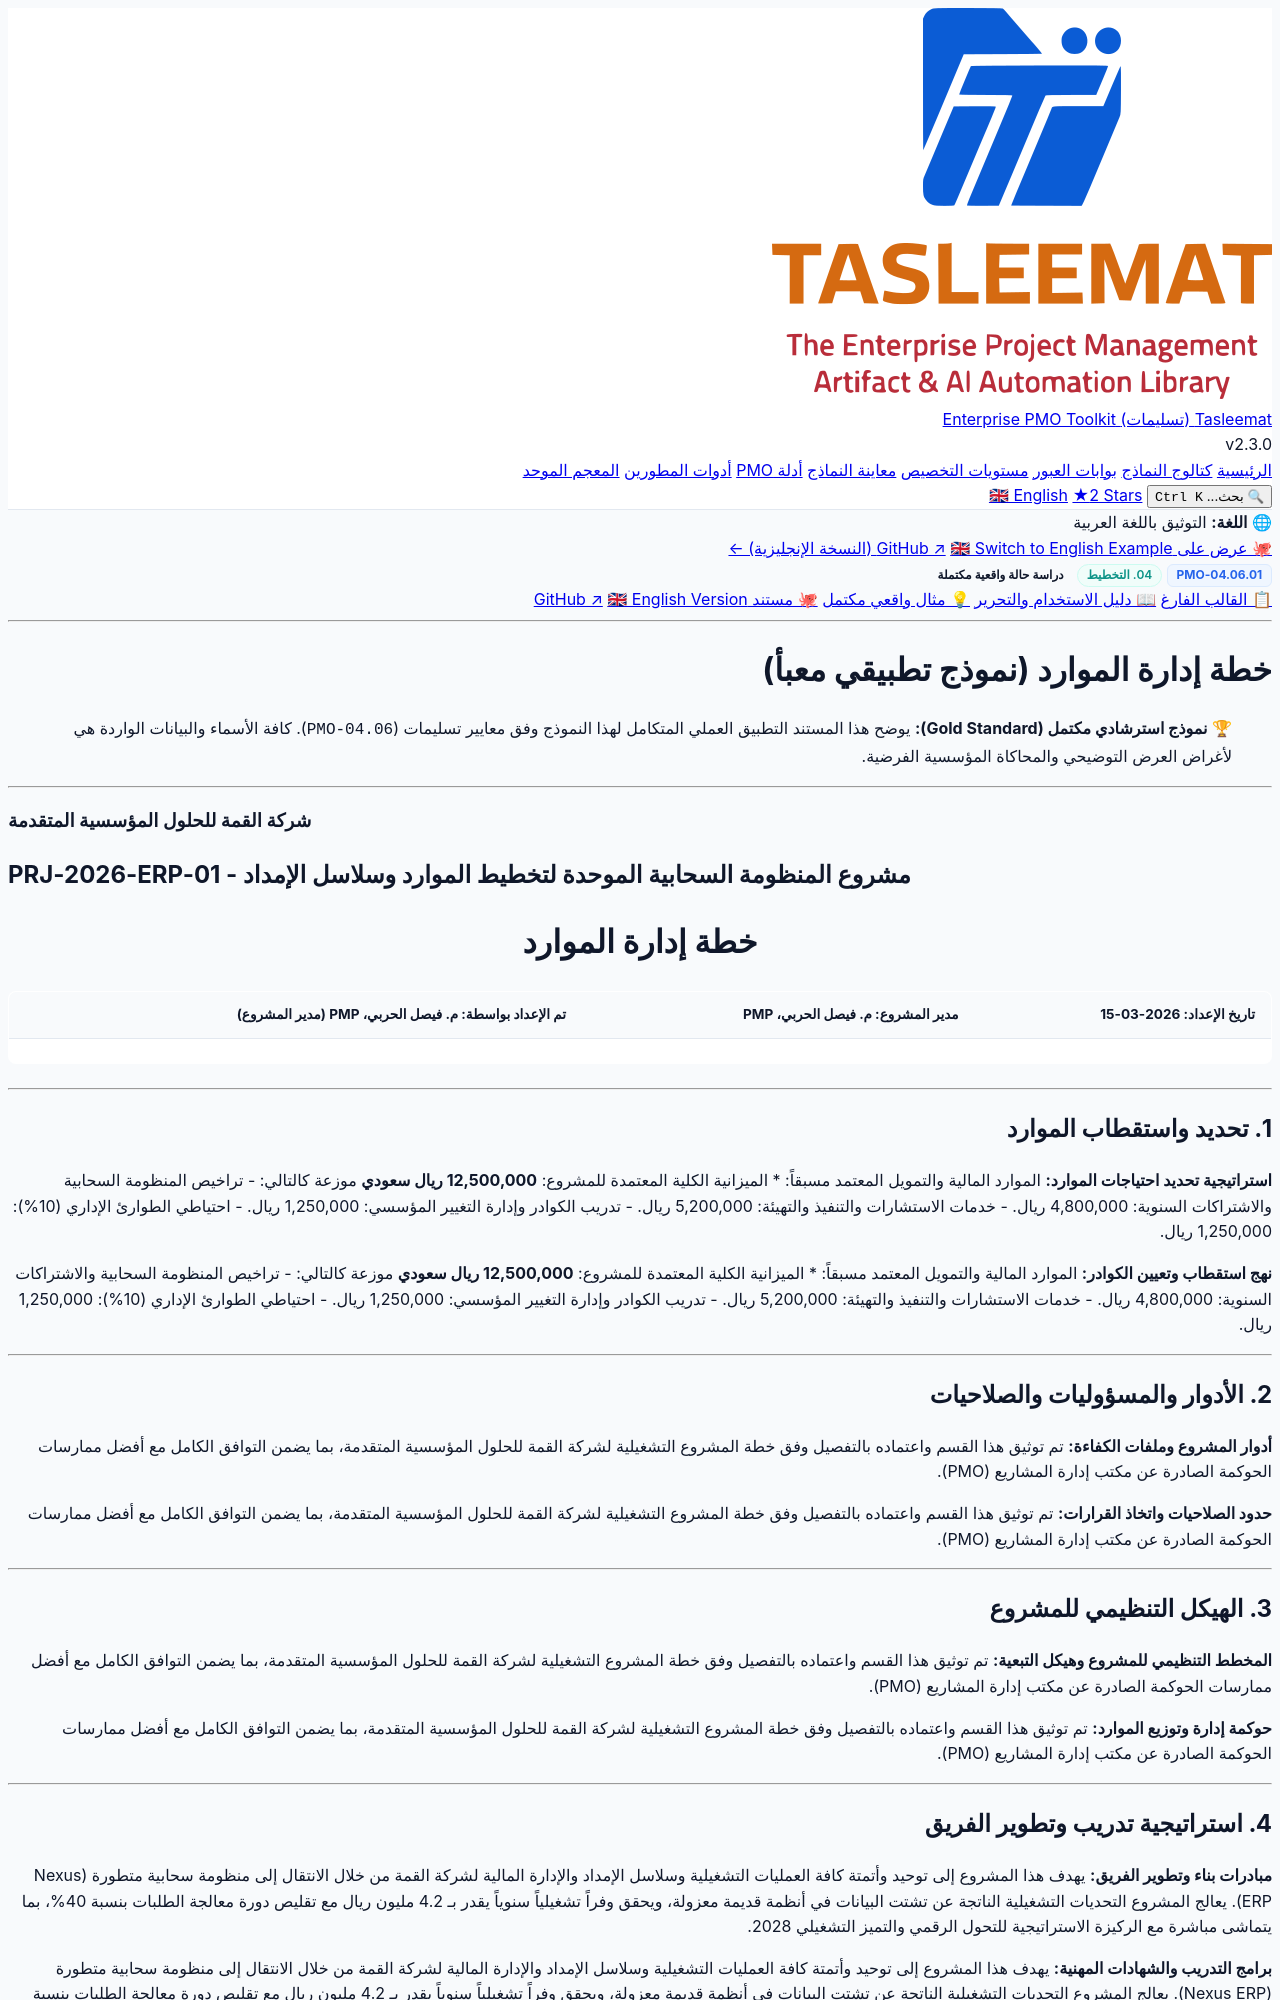

repository: fakhruldeen/Tasleemat · page: examples/ar/04_التخطيط/06_الموارد/04_06_01_خطة_إدارة_الموارد_مثال.html · generator: jekyll

<div class="lang-switch-bar">
  <span class="lang-switch-label">🌐 <strong>اللغة:</strong> التوثيق باللغة العربية</span>
  <div class="lang-switch-actions">
    <a class="lang-switch-btn github-btn" href="https://github.com/fakhruldeen/Tasleemat/blob/main/examples/ar/04_التخطيط/06_الموارد/01_خطة_إدارة_الموارد/04_06_01_خطة_إدارة_الموارد_مثال.md" target="_blank" rel="noopener noreferrer">🐙 عرض على GitHub ↗</a>
    <a class="lang-switch-btn" href="../../../en/04_Planning/06_Resource/04_06_01_Resource_Management_Plan_Example.html">🇬🇧 Switch to English Example (النسخة الإنجليزية) ←</a>
  </div>
</div>

<div class="deliverable-header-card rtl-card">
  <div class="deliverable-badge-row">
    <span class="badge badge-code">PMO-04.06.01</span>
    <span class="badge badge-phase">04. التخطيط</span>
    <span class="badge badge-example">دراسة حالة واقعية مكتملة</span>
  </div>
  <div class="deliverable-nav-pills">
    <a class="nav-pill" href="../../../../forms/ar/04_التخطيط/06_الموارد/04_06_01_خطة_إدارة_الموارد_قالب.html">📋 القالب الفارغ</a>
    <a class="nav-pill" href="../../../../guides/ar/04_التخطيط/06_الموارد/04_06_01_خطة_إدارة_الموارد_دليل.html">📖 دليل الاستخدام والتحرير</a>
    <a class="nav-pill active" href="#">💡 مثال واقعي مكتمل</a>
    <a class="nav-pill github-pill" href="https://github.com/fakhruldeen/Tasleemat/blob/main/examples/ar/04_التخطيط/06_الموارد/01_خطة_إدارة_الموارد/04_06_01_خطة_إدارة_الموارد_مثال.md" target="_blank" rel="noopener noreferrer">🐙 مستند GitHub ↗</a>
    <a class="nav-pill lang-pill" href="../../../en/04_Planning/06_Resource/04_06_01_Resource_Management_Plan_Example.html">🇬🇧 English Version</a>
  </div>
</div>

---

---
type: Example
token_pointer: /_tokens/examples/ar/04_التخطيط/06_الموارد/01_خطة_إدارة_الموارد/04_06_01_خطة_إدارة_الموارد_مثال.npy
token_count: 1660
tokenizer_model_id: tiktoken/o200k_base
created_at: '2026-10-06T16:05:29.169615+00:00'
---

<div>

# خطة إدارة الموارد (نموذج تطبيقي معبأ)
> 🏆 **نموذج استرشادي مكتمل (Gold Standard):** يوضح هذا المستند التطبيق العملي المتكامل لهذا النموذج وفق معايير تسليمات (`PMO-04.06`). كافة الأسماء والبيانات الواردة هي لأغراض العرض التوضيحي والمحاكاة المؤسسية الفرضية.

---



<h3 align="left">شركة القمة للحلول المؤسسية المتقدمة</h3>
<h2 align="left">مشروع المنظومة السحابية الموحدة لتخطيط الموارد وسلاسل الإمداد - PRJ-2026-ERP-01</h2>
<h1 align="center">خطة إدارة الموارد</h1>

| **تاريخ الإعداد:** 2026-03-15 | **مدير المشروع:** م. فيصل الحربي، PMP | **تم الإعداد بواسطة:** م. فيصل الحربي، PMP (مدير المشروع) |
| ---: | ---: | ---: |

---

## 1. تحديد واستقطاب الموارد

**استراتيجية تحديد احتياجات الموارد:**
الموارد المالية والتمويل المعتمد مسبقاً:
* الميزانية الكلية المعتمدة للمشروع: **12,500,000 ريال سعودي** موزعة كالتالي:
  - تراخيص المنظومة السحابية والاشتراكات السنوية: 4,800,000 ريال.
  - خدمات الاستشارات والتنفيذ والتهيئة: 5,200,000 ريال.
  - تدريب الكوادر وإدارة التغيير المؤسسي: 1,250,000 ريال.
  - احتياطي الطوارئ الإداري (10%): 1,250,000 ريال.

**نهج استقطاب وتعيين الكوادر:**
الموارد المالية والتمويل المعتمد مسبقاً:
* الميزانية الكلية المعتمدة للمشروع: **12,500,000 ريال سعودي** موزعة كالتالي:
  - تراخيص المنظومة السحابية والاشتراكات السنوية: 4,800,000 ريال.
  - خدمات الاستشارات والتنفيذ والتهيئة: 5,200,000 ريال.
  - تدريب الكوادر وإدارة التغيير المؤسسي: 1,250,000 ريال.
  - احتياطي الطوارئ الإداري (10%): 1,250,000 ريال.

---

## 2. الأدوار والمسؤوليات والصلاحيات

**أدوار المشروع وملفات الكفاءة:**
تم توثيق هذا القسم واعتماده بالتفصيل وفق خطة المشروع التشغيلية لشركة القمة للحلول المؤسسية المتقدمة، بما يضمن التوافق الكامل مع أفضل ممارسات الحوكمة الصادرة عن مكتب إدارة المشاريع (PMO).

**حدود الصلاحيات واتخاذ القرارات:**
تم توثيق هذا القسم واعتماده بالتفصيل وفق خطة المشروع التشغيلية لشركة القمة للحلول المؤسسية المتقدمة، بما يضمن التوافق الكامل مع أفضل ممارسات الحوكمة الصادرة عن مكتب إدارة المشاريع (PMO).

---
